Labelled photos from "sunflowerdataset_split", an image-classification folder in bharathreddy751/crop-growth-monitoring-system. The possible labels are: stage 1 young bud, stage 2 mature bud, stage 3 early bloom, stage 4 full bloom, stage 5 wilted.

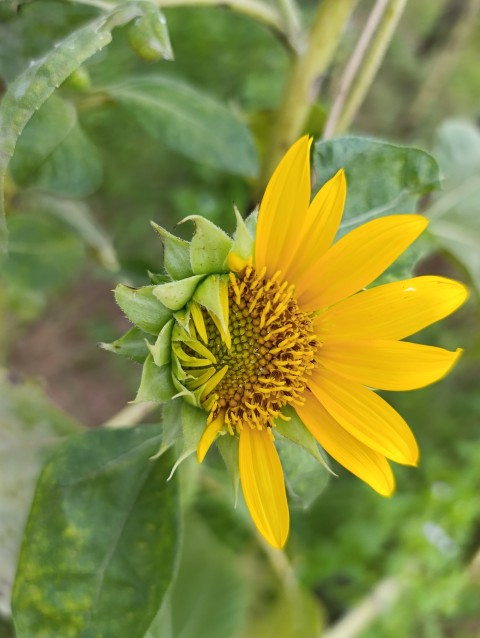
Label: stage 3 early bloom

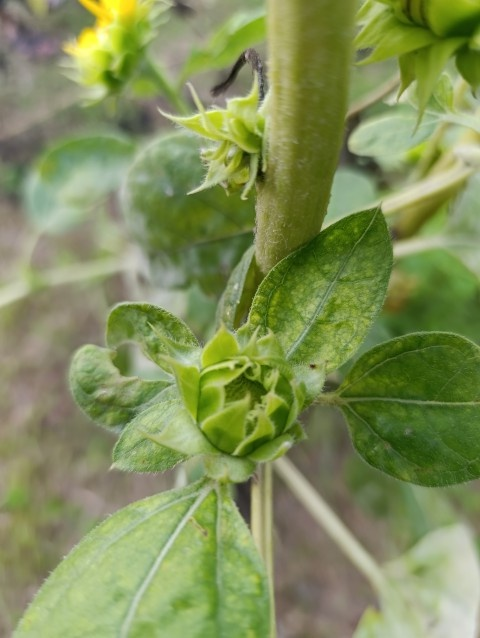
Label: stage 1 young bud

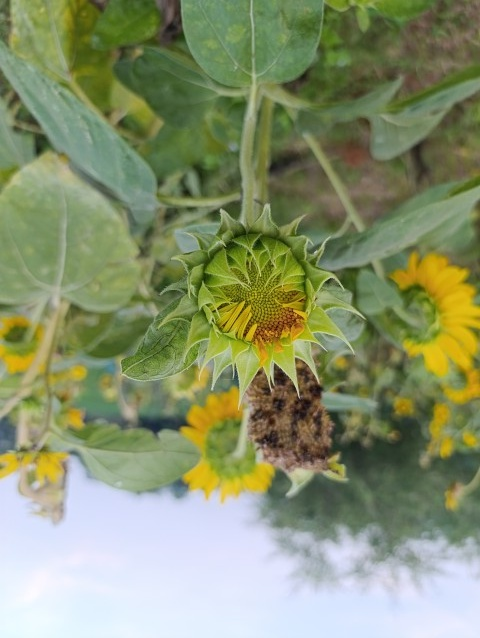
Label: stage 2 mature bud

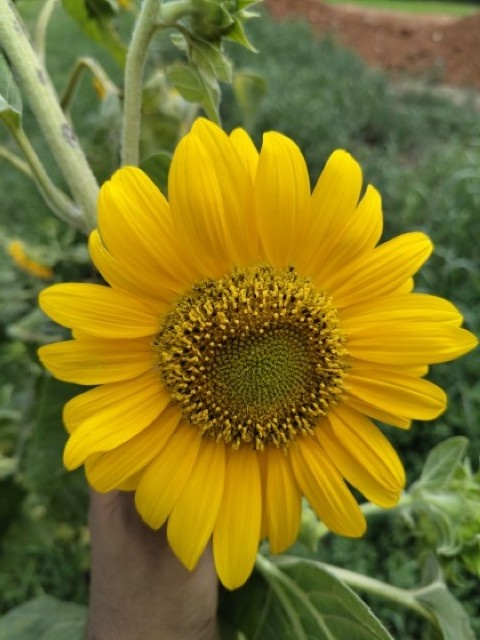
Label: stage 4 full bloom

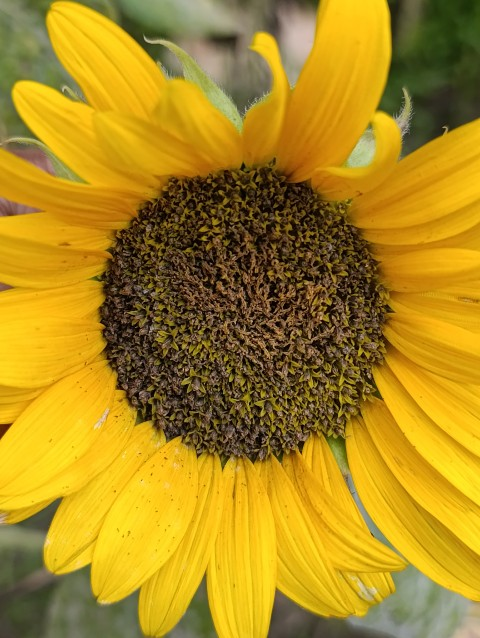
Label: stage 5 wilted

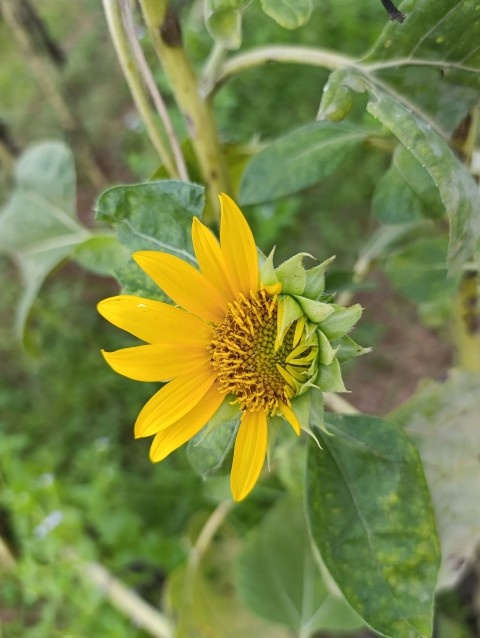
Label: stage 3 early bloom
